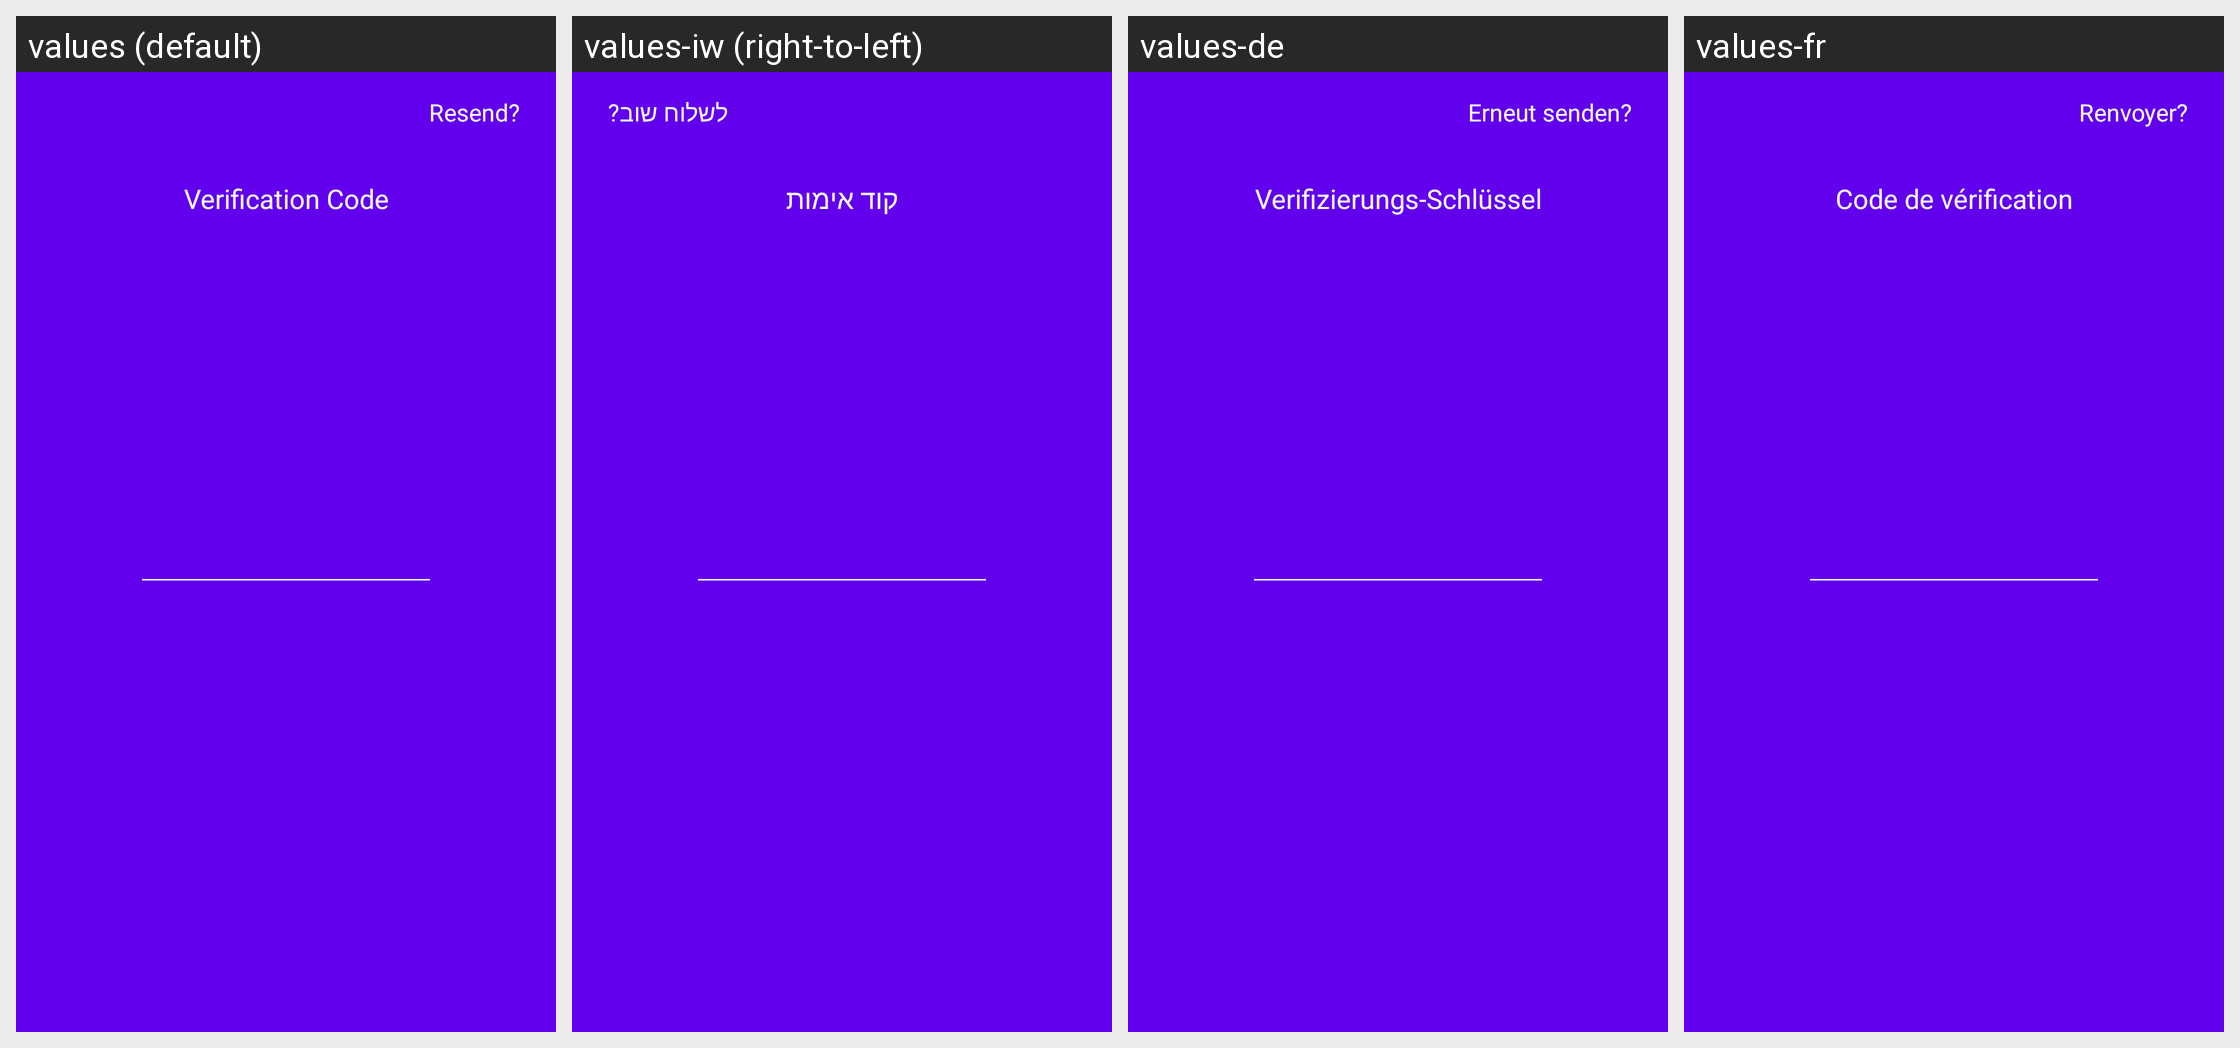

This grid shows one Android layout under several languages. Give, for every string resource on the screen, its name, the default text and each shown locale's text.
Android screen res/layout/activity_sign_in_2.xml rendered under 4 locales, left to right: values (default), values-iw (right-to-left), values-de, values-fr. Device: Nexus 5 (rendered at 1080×1920; each locale shown at half size, 540×960, under a caption strip naming it); theme AppTheme.
Other locales in the repository, not shown: values-ar, values-es, values-ga, values-id, values-it, values-nl, values-no, values-pt, values-ru, values-sv, values-th, values-uz.
Strings drawn on this screen, with the default value and each locale's value (text and hints the layout hard-codes, and strings that could not be matched under every locale, appear in the picture but are not listed):

resend
  values: Resend?
  values-iw: לשלוח שוב?
  values-de: Erneut senden?
  values-fr: Renvoyer?

verification_code
  values: Verification Code
  values-iw: קוד אימות
  values-de: Verifizierungs-Schlüssel
  values-fr: Code de vérification
